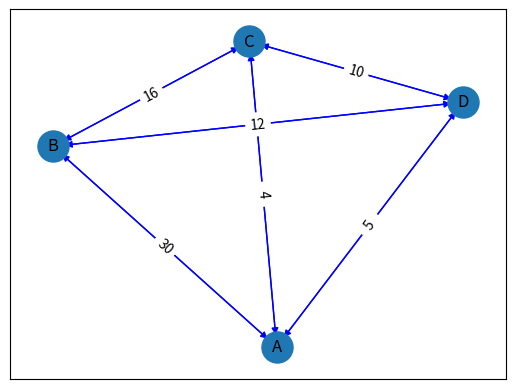

Reproduce this figure in Python.
import networkx as nx
import matplotlib.pyplot as plt
from networkx.algorithms import approximation as approx


G = nx.DiGraph()

#G.add_edges_from([('A', 'B'), ('B','C'), ('C','A')])
G.add_edge('A', 'B', weigth=40)
G.add_edge('A', 'C', weigth=20)
G.add_edge('A', 'D', weigth=10)
G.add_edge('B', 'A', weigth=30)
G.add_edge('B', 'C', weigth=5)
G.add_edge('B', 'D', weigth=10)
G.add_edge('C', 'A', weigth=4)
G.add_edge('C', 'B', weigth=16)
G.add_edge('C', 'D', weigth=4)
G.add_edge('D', 'A', weigth=5)
G.add_edge('D', 'B', weigth=12)
G.add_edge('D', 'C', weigth=10)
pos= nx.arf_layout(G)

cycle = approx.greedy_tsp(G, source="A")
cost = sum(G[n][nbr]["weigth"] for n, nbr in nx.utils.pairwise(cycle))

nx.draw_networkx_nodes(G,pos, node_size=500)
nx.draw_networkx_edges(G, pos, edgelist=G.edges(), edge_color="blue")
nx.draw_networkx_labels(G, pos)
label = nx.get_edge_attributes(G, 'weigth')
nx.draw_networkx_edge_labels(G, pos, edge_labels=label)

print("Cycle Path: ", cycle)
print("Cost: ", cost)

plt.show()
